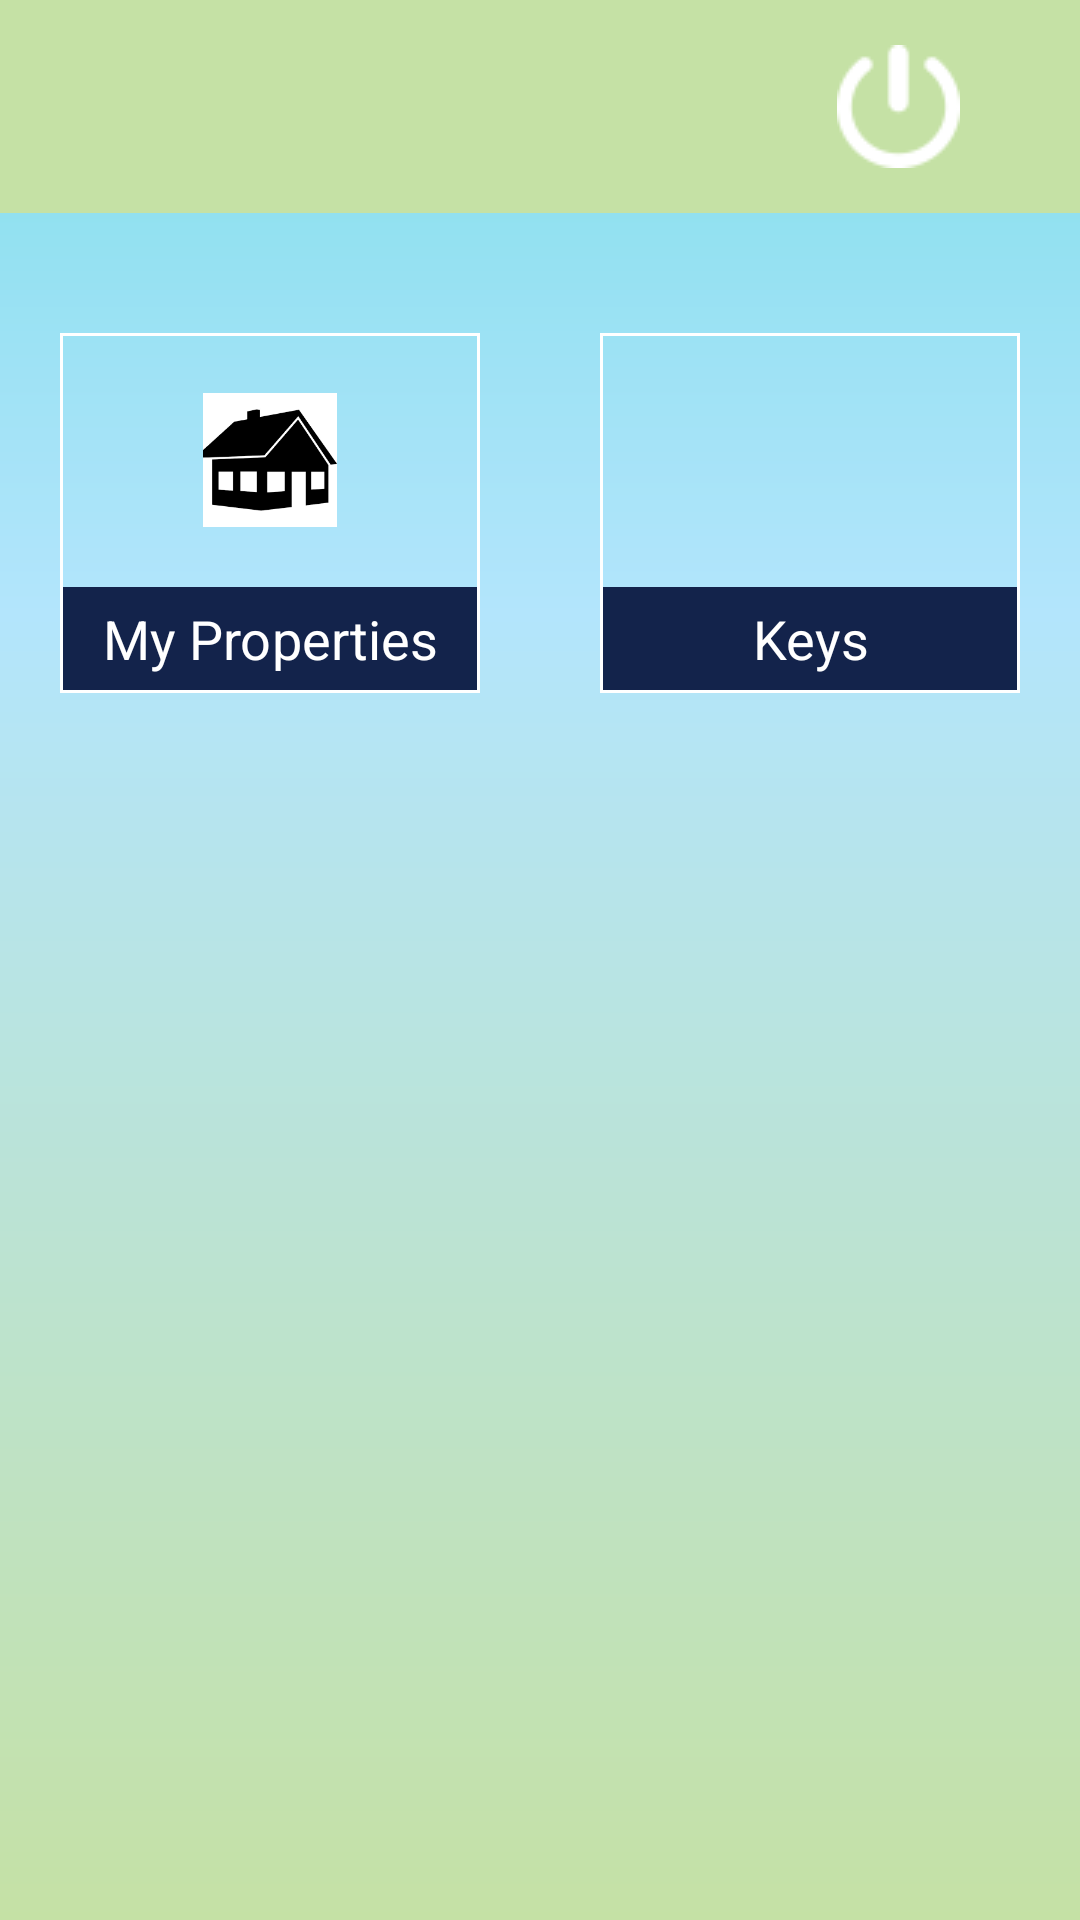

The Android layout XML behind this screen, and the referenced resources:
<!-- AndroidManifest.xml: application theme AppTheme -->
<!-- res/layout/activity_buyer_landing.xml -->
<RelativeLayout xmlns:android="http://schemas.android.com/apk/res/android"
    xmlns:tools="http://schemas.android.com/tools" android:layout_width="match_parent"
    android:layout_height="match_parent"
    android:background="@drawable/background"
    tools:context="com.example.akant.grabhousesecure.BuyerLandingActivity">

    <include
        android:id="@+id/app_bar"
        layout="@layout/bar" />

    <LinearLayout
        android:id="@+id/row1"
        android:layout_width="match_parent"
        android:layout_height="wrap_content"
        android:orientation="horizontal"
        android:layout_below="@+id/app_bar"
        android:layout_marginTop="20dp">

        <LinearLayout
            android:id="@+id/property"
            android:layout_width="0dp"
            android:layout_height="120dp"
            android:layout_weight="1"
            android:layout_margin="20dp"
            android:orientation="vertical"
            android:weightSum="1"
            android:background="@drawable/hollow_btn_white"
            android:clickable="true">

            <ImageView
                android:id="@+id/property_image"
                android:layout_width="match_parent"
                android:layout_height="0dp"
                android:layout_weight="1"
                android:src="@drawable/property"
                android:padding="20dp" />

            <TextView
                android:id="@+id/property_text"
                android:layout_width="match_parent"
                android:layout_height="wrap_content"
                android:textColor="#FFFFFF"
                android:text="@string/myproperty"
                android:background="#13234b"
                android:gravity="center_vertical|center_horizontal"
                android:paddingTop="5dp"
                android:paddingBottom="5dp"
                android:layout_marginLeft="1dp"
                android:layout_marginBottom="1dp"
                android:layout_marginRight="1dp"
                android:singleLine="true"
                android:textAppearance="?android:textAppearanceMedium" />
        </LinearLayout>

        <LinearLayout
            android:id="@+id/key"
            android:layout_width="0dp"
            android:layout_height="120dp"
            android:layout_weight="1"
            android:layout_margin="20dp"
            android:orientation="vertical"
            android:weightSum="1"
            android:background="@drawable/hollow_btn_white"
            android:clickable="true">

            <ImageView
                android:id="@+id/key_image"
                android:layout_width="match_parent"
                android:layout_height="0dp"
                android:layout_weight="1"
                android:src="@drawable/keys"
                android:padding="20dp" />

            <TextView
                android:id="@+id/key_text"
                android:layout_width="match_parent"
                android:layout_height="wrap_content"
                android:textColor="#FFFFFF"
                android:text="@string/Keys"
                android:background="#13234b"
                android:gravity="center_vertical|center_horizontal"
                android:paddingTop="5dp"
                android:paddingBottom="5dp"
                android:layout_marginLeft="1dp"
                android:layout_marginBottom="1dp"
                android:layout_marginRight="1dp"
                android:textAppearance="?android:textAppearanceMedium" />

        </LinearLayout>


    </LinearLayout>

</RelativeLayout>
<!-- res/layout/bar.xml (included above) -->
<?xml version="1.0" encoding="utf-8"?>

<android.support.v7.widget.Toolbar xmlns:android="http://schemas.android.com/apk/res/android"
xmlns:app="http://schemas.android.com/apk/res-auto"
android:layout_width="match_parent"
android:layout_height="wrap_content"
android:background="#C5E1A5"
android:theme="@style/ThemeOverlay.AppCompat.Light">

<LinearLayout
    android:layout_width="match_parent"
    android:layout_height="wrap_content"
    android:orientation="horizontal">

    <ImageView
        android:id="@+id/app_bar_home_icn"
        android:layout_width="wrap_content"
        android:layout_height="wrap_content"
        android:layout_gravity="left|center_vertical"
        android:src="@drawable/logoapp" />

    <TextView
        android:id="@+id/bar_title"
        android:layout_width="0dp"
        android:layout_height="wrap_content"
        android:layout_weight="1"
        android:gravity="center_horizontal|center_vertical"
        android:textAppearance="?android:textAppearanceLarge"
        android:textColor="#FAFAFA" />

    <ImageView
        android:id="@+id/logout_icn"
        android:layout_width="wrap_content"
        android:layout_height="wrap_content"
        android:layout_gravity="right|center_vertical"
        android:paddingLeft="20dp"
        android:paddingRight="40dp"
        android:paddingTop="15dp"
        android:paddingBottom="15dp"
        android:src="@drawable/logout" />


</LinearLayout>


</android.support.v7.widget.Toolbar>
<!-- resources referenced by this layout -->
<resources>
  <!-- drawable background (drawable) -->
  <?xml version="1.0" encoding="utf-8"?>
  
  <shape xmlns:android="http://schemas.android.com/apk/res/android" android:shape="rectangle" >
      <gradient
          android:type="linear"
          android:centerX="68%"
          android:startColor="#C5E1A5"
          android:centerColor="#B3E5FC"
          android:endColor="#80DEEA"
          android:angle="90"/>
      <corners
          android:radius="0dp"/>
  
  </shape>
  <!-- drawable hollow_btn_white (drawable) -->
  <?xml version="1.0" encoding="utf-8"?>
  
  <selector xmlns:android="http://schemas.android.com/apk/res/android">
      <item
          android:left="0dp"
          android:right="0dp"
          android:top="0dp">
          <shape>
  
              <stroke
                  android:width="1dp"
                  android:color="#FFFFFF">
  
              </stroke>
          </shape>
  
      </item>
  </selector>
  <!-- drawable logout: png bitmap (drawable, 973 bytes) -->
  <!-- drawable property: png bitmap (drawable, 2460 bytes) -->
  <string name="Keys">Keys</string>
  <string name="myproperty">My Properties</string>
  <style name="AppTheme" parent="AppTheme.Base">
      </style>
  <style name="AppTheme.Base" parent="Theme.AppCompat.Light.NoActionBar">
  
      </style>
</resources>
